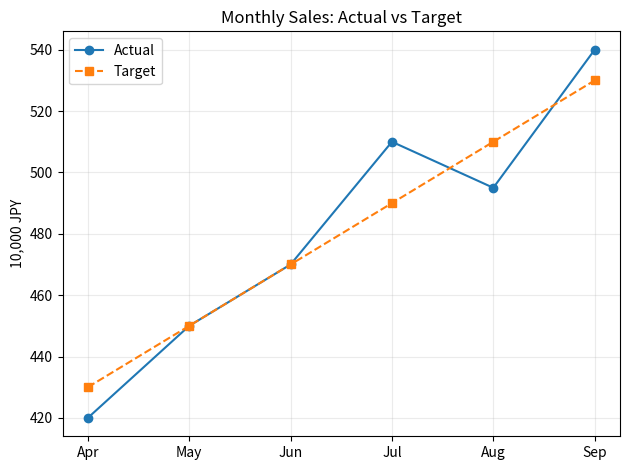

Write Python code to recreate this figure.
# -*- coding: utf-8 -*-
"""解答版：月次売上の実績と目標を同じ図で比較する。"""
import matplotlib.pyplot as plt
months = ["Apr", "May", "Jun", "Jul", "Aug", "Sep"]
actual = [420,450,470,510,495,540]
target = [430,450,470,490,510,530]
plt.plot(months, actual, marker="o", label="Actual")
plt.plot(months, target, marker="s", linestyle="--", label="Target")
plt.title("Monthly Sales: Actual vs Target"); plt.ylabel("10,000 JPY")
plt.legend(); plt.grid(alpha=0.25); plt.tight_layout(); plt.show()
